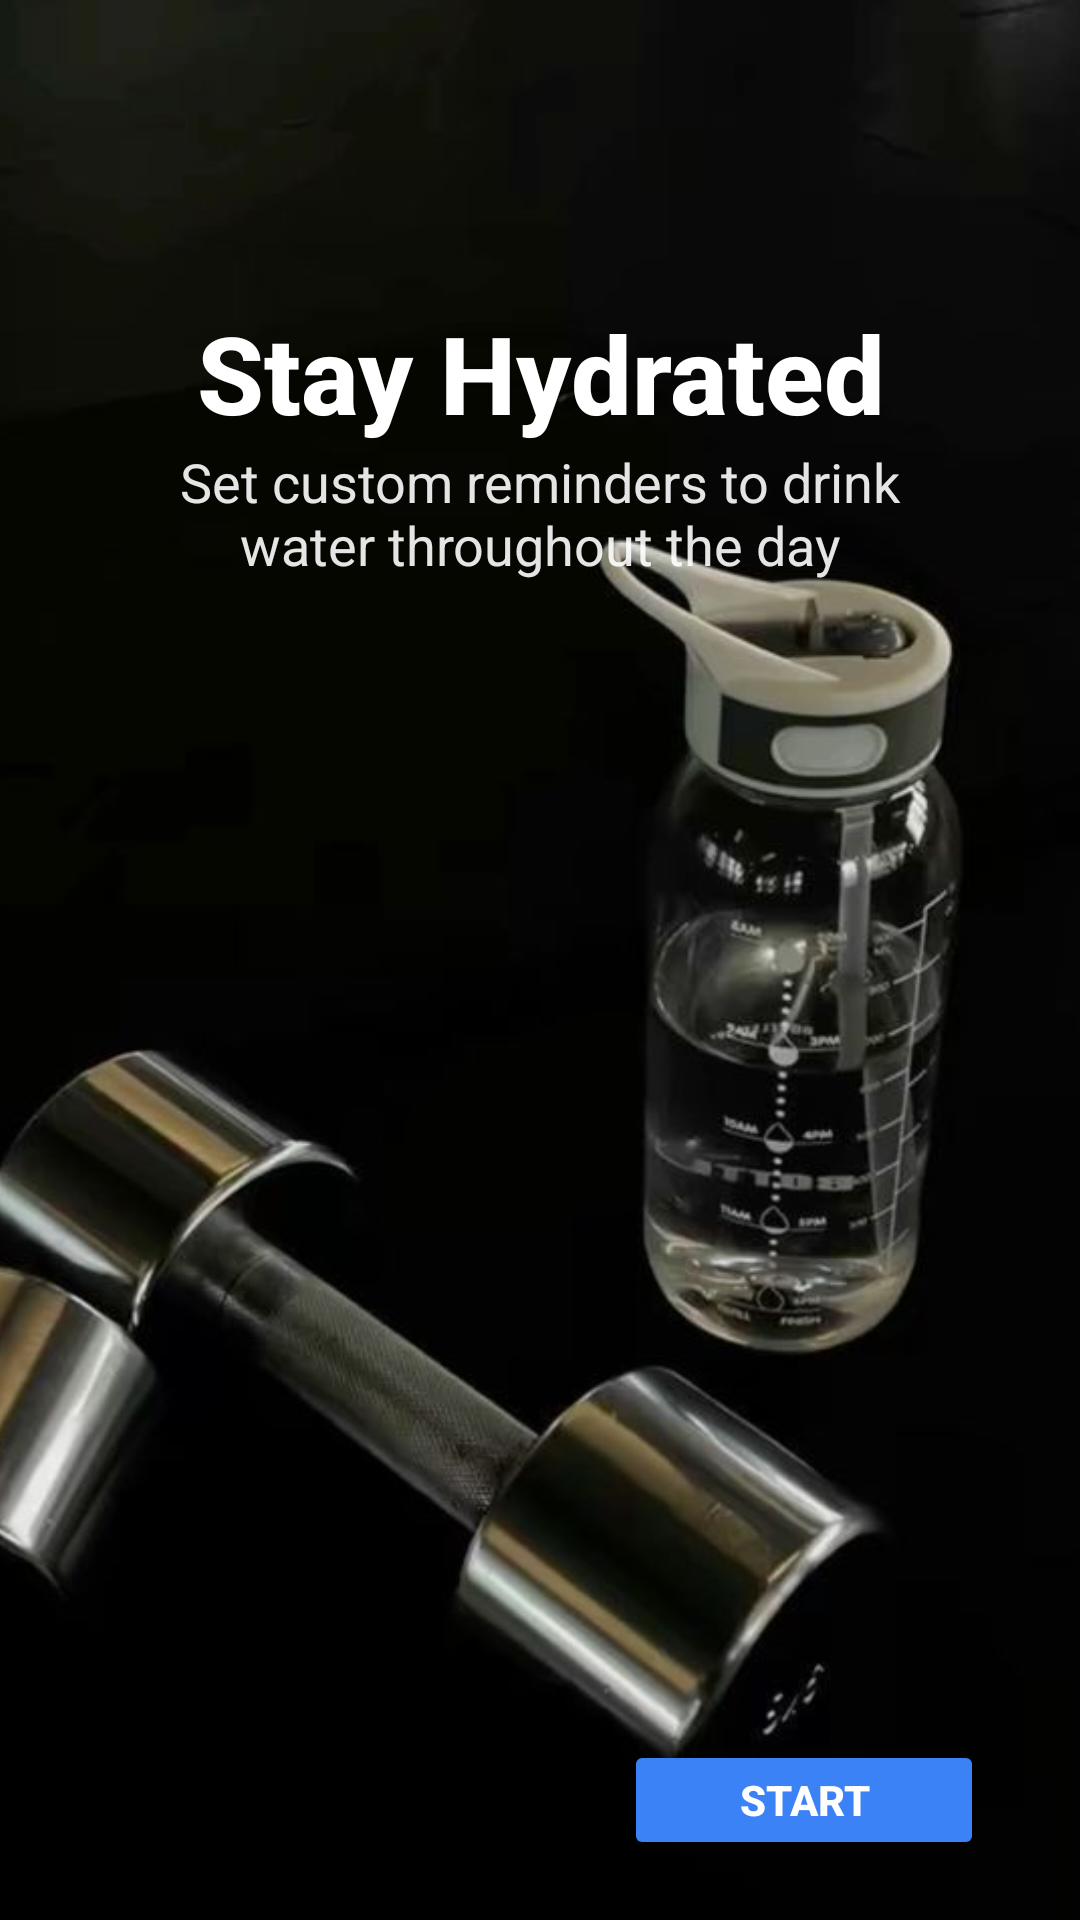

Write the Android layout XML for this screen, with the resource values it uses.
<!-- AndroidManifest.xml: application theme Theme.Pulse_Binada -->
<!-- res/layout/onboarding3.xml -->
<?xml version="1.0" encoding="utf-8"?>
<androidx.constraintlayout.widget.ConstraintLayout xmlns:android="http://schemas.android.com/apk/res/android"
    xmlns:app="http://schemas.android.com/apk/res-auto"
    xmlns:tools="http://schemas.android.com/tools"
    android:id="@+id/main"
    android:layout_width="match_parent"
    android:layout_height="match_parent"
    tools:context=".Onboarding3Activity">

    <androidx.constraintlayout.widget.ConstraintLayout
        android:layout_width="match_parent"
        android:layout_height="match_parent">

        <ImageView
            android:id="@+id/imageView4"
            android:layout_width="match_parent"
            android:layout_height="match_parent"
            android:scaleType="centerCrop"
            android:adjustViewBounds="true"
            app:srcCompat="@drawable/ob3"
            app:layout_constraintBottom_toBottomOf="parent"
            app:layout_constraintEnd_toEndOf="parent"
            app:layout_constraintStart_toStartOf="parent"
            app:layout_constraintTop_toTopOf="parent" />

        <TextView
            android:id="@+id/mainHeadingTextView"
            android:layout_width="0dp"
            android:layout_height="wrap_content"
            android:layout_marginStart="32dp"
            android:layout_marginEnd="32dp"
            android:layout_marginTop="100dp"
            android:layout_marginBottom="16dp"
            android:text="@string/ob3_title"
            android:textColor="#FFFFFF"
            android:textSize="36sp"
            android:textStyle="bold"
            android:textAlignment="center"
            android:fontFamily="sans-serif-medium"
            app:layout_constraintTop_toTopOf="parent"
            app:layout_constraintBottom_toTopOf="@id/subtitleTextView"
            app:layout_constraintEnd_toEndOf="parent"
            app:layout_constraintStart_toStartOf="parent" />

        <TextView
            android:id="@+id/subtitleTextView"
            android:layout_width="0dp"
            android:layout_height="wrap_content"
            android:layout_marginStart="48dp"
            android:layout_marginEnd="48dp"
            android:text="@string/ob3_description"
            android:textColor="#FFFFFF"
            android:textSize="18sp"
            android:textAlignment="center"
            android:alpha="0.9"
            android:fontFamily="sans-serif"
            app:layout_constraintTop_toBottomOf="@id/mainHeadingTextView"
            app:layout_constraintEnd_toEndOf="parent"
            app:layout_constraintStart_toStartOf="parent" />



        <Button
            android:id="@+id/nextButton"
            android:layout_width="120dp"
            android:layout_height="40dp"
            android:layout_marginEnd="32dp"
            android:layout_marginBottom="20dp"
            android:text="Start"
            android:textColor="#FFFFFF"
            android:backgroundTint="#3B82F6"
            android:textSize="14sp"
            android:textStyle="bold"
            android:fontFamily="sans-serif-medium"
            app:layout_constraintEnd_toEndOf="parent"
            app:layout_constraintBottom_toBottomOf="parent" />
    </androidx.constraintlayout.widget.ConstraintLayout>
</androidx.constraintlayout.widget.ConstraintLayout>
<!-- resources referenced by this layout -->
<resources>
  <!-- drawable ob3: jpeg bitmap (drawable, 33732 bytes) -->
  <string name="ob3_description">Set custom reminders to drink water throughout the day</string>
  <string name="ob3_title">Stay Hydrated</string>
  <style name="Theme.Pulse_Binada" parent="Base.Theme.Pulse_Binada" />
  <style name="Base.Theme.Pulse_Binada" parent="Theme.Material3.DayNight.NoActionBar">
          
          
      </style>
</resources>
